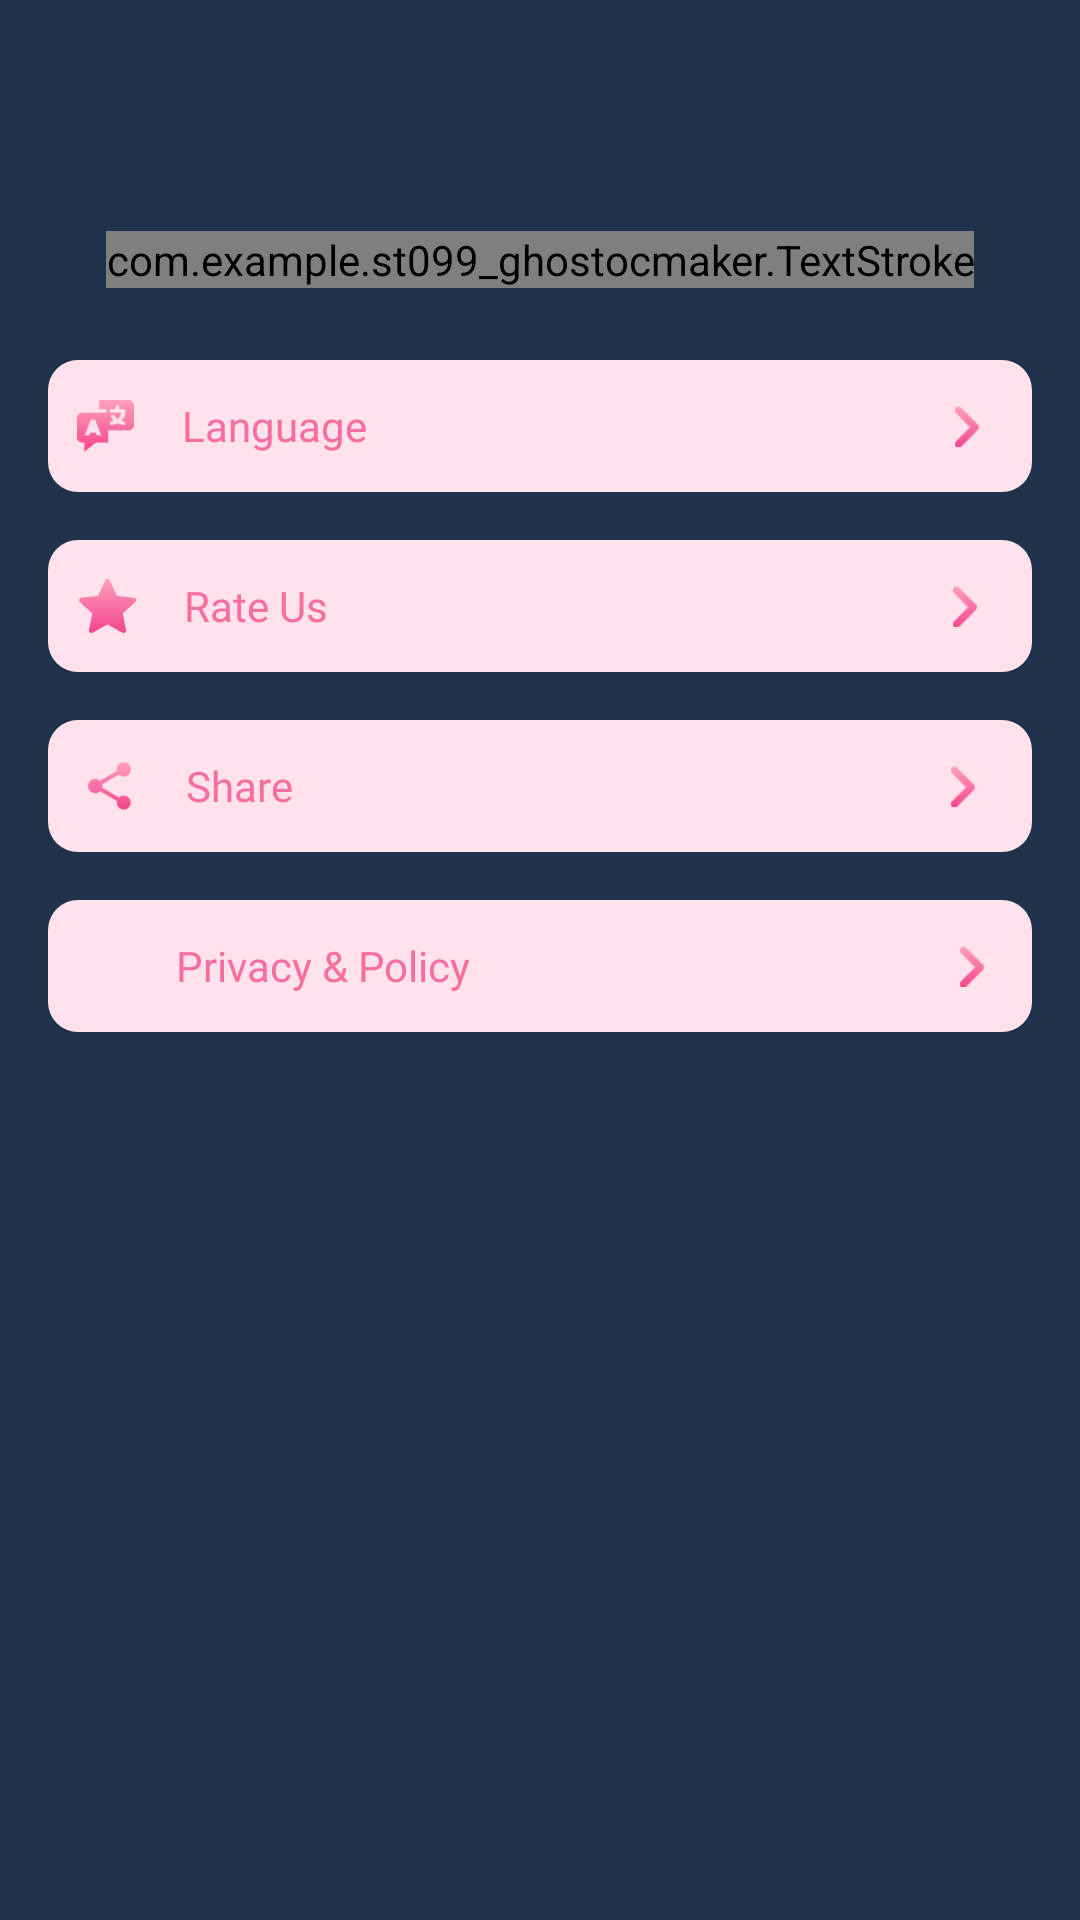

The Android layout XML behind this screen, and the referenced resources:
<!-- AndroidManifest.xml: application theme Theme.ST099_GhostOCMaker -->
<!-- res/layout/activity_setting.xml -->
<?xml version="1.0" encoding="utf-8"?>
<androidx.constraintlayout.widget.ConstraintLayout xmlns:android="http://schemas.android.com/apk/res/android"
    xmlns:app="http://schemas.android.com/apk/res-auto"
    xmlns:tools="http://schemas.android.com/tools"
    android:layout_width="match_parent"
    android:layout_height="match_parent"
    android:background="@color/background"
    tools:context=".ui.SettingActivity">


    <androidx.constraintlayout.widget.ConstraintLayout
        android:layout_width="match_parent"
        android:layout_height="match_parent"
        android:padding="16dp">


        <com.example.st099_ghostocmaker.TextStroke
            android:id="@+id/textView8"
            android:layout_width="wrap_content"
            android:layout_height="wrap_content"
            android:layout_marginTop="61dp"
            android:fontFamily="@font/jejuhallasan"
            android:text="@string/Setting"
            android:textSize="30sp"
            app:layout_constraintEnd_toEndOf="parent"
            app:layout_constraintStart_toStartOf="parent"
            app:layout_constraintTop_toTopOf="parent" />

        <ImageView
            android:id="@+id/imgBack"
            android:layout_width="30dp"
            android:src="@drawable/ic_back"
            android:layout_height="30dp"
            android:layout_marginTop="61dp"
            app:layout_constraintStart_toStartOf="parent"
            app:layout_constraintTop_toTopOf="parent"
             />

        <LinearLayout
            android:id="@+id/LNLanguage"
            android:layout_width="match_parent"
            android:layout_height="44dp"
            android:layout_marginTop="24dp"
            android:background="@drawable/sets"
            android:gravity="center"
            android:orientation="horizontal"
            android:weightSum="10"
            app:layout_constraintEnd_toEndOf="parent"
            app:layout_constraintHorizontal_bias="0.0"
            app:layout_constraintStart_toStartOf="parent"
            app:layout_constraintTop_toBottomOf="@+id/textView8">

            <ImageView
                android:layout_width="19dp"
                android:layout_height="22dp"
                android:src="@drawable/language" />

            <TextView
                android:layout_width="wrap_content"
                android:layout_height="wrap_content"
                android:layout_weight="9"
                android:fontFamily="@font/chelsea_market"
                android:paddingHorizontal="16dp"
                android:text="@string/language"
                android:textColor="@color/text"
                android:textSize="14sp" />

            <ImageView
                android:layout_width="24dp"
                android:layout_height="24dp"
                android:padding="5dp"
                android:src="@drawable/right" />


        </LinearLayout>

        <LinearLayout
            android:id="@+id/LNRateUS"
            android:layout_width="match_parent"
            android:layout_height="44dp"
            android:layout_marginTop="16dp"
            android:background="@drawable/sets"
            android:gravity="center"
            android:orientation="horizontal"
            android:weightSum="10"
            app:layout_constraintEnd_toEndOf="parent"
            app:layout_constraintStart_toStartOf="parent"
            app:layout_constraintTop_toBottomOf="@+id/LNLanguage">

            <ImageView
                android:layout_width="19dp"
                android:layout_height="22dp"
                android:src="@drawable/settingstar" />

            <TextView
                android:layout_width="wrap_content"
                android:layout_height="wrap_content"
                android:layout_weight="9"
                android:fontFamily="@font/chelsea_market"
                android:paddingHorizontal="16dp"
                android:text="@string/RateUs"
                android:textColor="@color/text"
                android:textSize="14sp" />

            <ImageView
                android:layout_width="24dp"
                android:layout_height="24dp"
                android:padding="5dp"
                android:src="@drawable/right" />


        </LinearLayout>

        <LinearLayout
            android:id="@+id/LnShare"
            android:layout_width="match_parent"
            android:layout_height="44dp"
            android:layout_marginTop="16dp"
            android:background="@drawable/sets"
            android:gravity="center"
            android:orientation="horizontal"
            android:weightSum="10"
            app:layout_constraintEnd_toEndOf="parent"
            app:layout_constraintHorizontal_bias="0.0"
            app:layout_constraintStart_toStartOf="parent"
            app:layout_constraintTop_toBottomOf="@+id/LNRateUS">

            <ImageView
                android:layout_width="19dp"
                android:layout_height="22dp"
                android:src="@drawable/share" />

            <TextView
                android:layout_width="wrap_content"
                android:layout_height="wrap_content"
                android:layout_weight="9"
                android:fontFamily="@font/chelsea_market"
                android:paddingHorizontal="16dp"
                android:text="@string/Share"
                android:textColor="@color/text"
                android:textSize="14sp" />

            <ImageView
                android:layout_width="24dp"
                android:layout_height="24dp"
                android:padding="5dp"
                android:src="@drawable/right" />


        </LinearLayout>

        <LinearLayout
            android:id="@+id/LNPrivate"
            android:layout_width="match_parent"
            android:layout_height="44dp"
            android:layout_marginTop="16dp"
            android:background="@drawable/sets"
            android:gravity="center"
            android:orientation="horizontal"
            android:weightSum="10"
            app:layout_constraintEnd_toEndOf="parent"
            app:layout_constraintHorizontal_bias="1.0"
            app:layout_constraintStart_toStartOf="parent"
            app:layout_constraintTop_toBottomOf="@+id/LnShare">

            <ImageView
                android:layout_width="19dp"
                android:layout_height="22dp"
                android:src="@drawable/pricacy" />

            <TextView
                android:layout_width="wrap_content"
                android:layout_height="wrap_content"
                android:layout_weight="9"
                android:fontFamily="@font/chelsea_market"
                android:paddingHorizontal="16dp"
                android:text="@string/Privacy"
                android:textColor="@color/text"
                android:textSize="14sp" />

            <ImageView
                android:layout_width="24dp"
                android:layout_height="24dp"
                android:padding="5dp"
                android:src="@drawable/right" />
        </LinearLayout>

        <androidx.cardview.widget.CardView
            android:id="@+id/cardView"
            android:layout_width="match_parent"
            android:layout_height="match_parent"
            android:alpha="0.2"
            android:visibility="invisible"
            app:cardBackgroundColor="@color/gray"
            tools:layout_editor_absoluteX="16dp"
            tools:layout_editor_absoluteY="16dp">

        </androidx.cardview.widget.CardView>


    </androidx.constraintlayout.widget.ConstraintLayout>

</androidx.constraintlayout.widget.ConstraintLayout>
<!-- resources referenced by this layout -->
<resources>
  <color name="background">#20314B</color>
  <color name="gray">#333</color>
  <color name="text">#F76DA0</color>
  <!-- drawable language: png bitmap (drawable, 3164 bytes) -->
  <!-- drawable right: png bitmap (drawable, 893 bytes) -->
  <!-- drawable sets (drawable) -->
  <?xml version="1.0" encoding="utf-8"?>
  <shape xmlns:android="http://schemas.android.com/apk/res/android"
      android:shape="rectangle">
      <solid android:color="@color/setting" />
      <corners android:radius="10dp" />
  </shape>
  <!-- drawable settingstar: png bitmap (drawable, 2813 bytes) -->
  <!-- drawable share: png bitmap (drawable, 2380 bytes) -->
  <string name="Privacy">Privacy &amp; Policy</string>
  <string name="RateUs">Rate Us</string>
  <string name="Setting">Settings</string>
  <string name="Share">Share</string>
  <string name="language">Language</string>
  <style name="Theme.ST099_GhostOCMaker" parent="Base.Theme.ST099_GhostOCMaker" />
  <color name="setting">#FFE2EC</color>
  <style name="Base.Theme.ST099_GhostOCMaker" parent="Theme.Material3.DayNight.NoActionBar">
          
          
      </style>
</resources>
